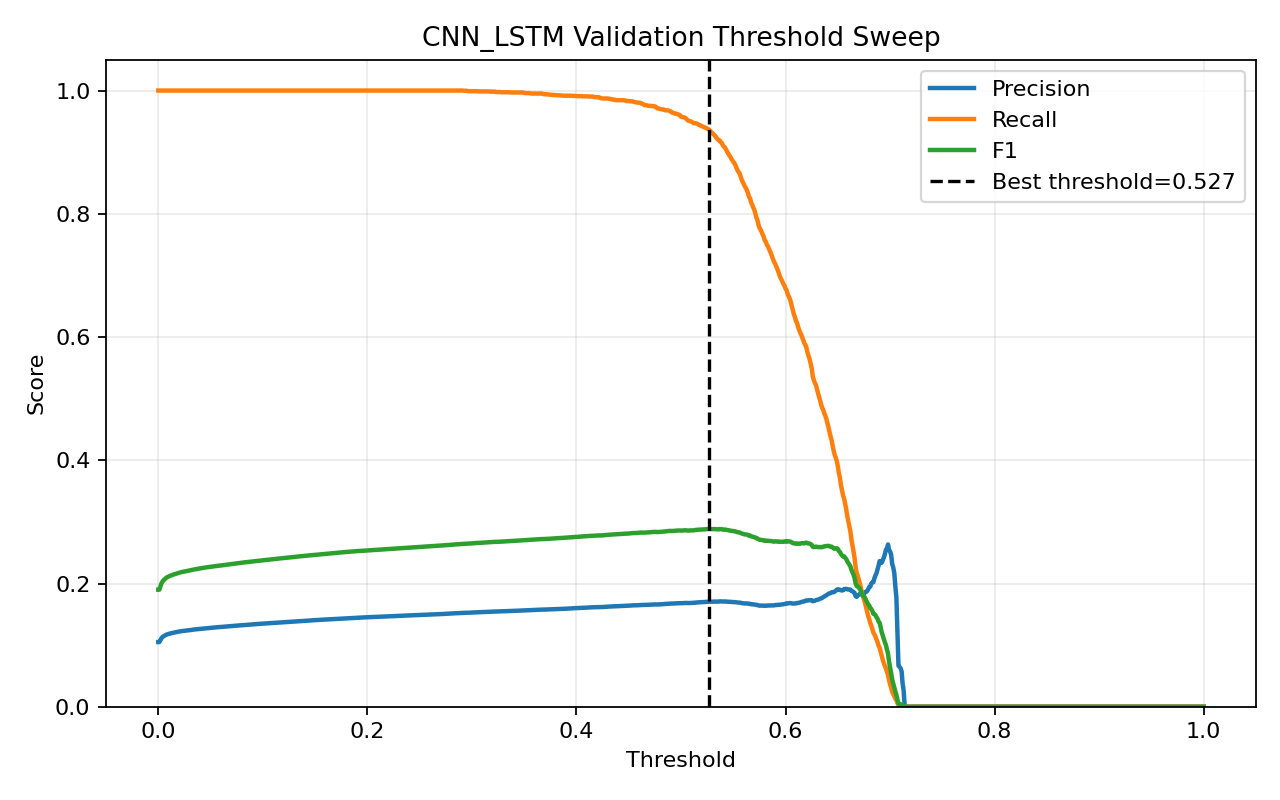

Data behind this chart, as committed beside it:
threshold, precision, recall, f1, accuracy
0.0, 0.105, 1.0, 0.19, 0.105
0.001, 0.105, 1.0, 0.19, 0.1051
0.002, 0.1082, 1.0, 0.1952, 0.1346
0.003, 0.1112, 1.0, 0.2002, 0.1613
0.004, 0.1131, 1.0, 0.2031, 0.1767
0.005, 0.1145, 1.0, 0.2054, 0.1882
0.006, 0.1154, 1.0, 0.2069, 0.1955
0.007, 0.1163, 1.0, 0.2084, 0.2028
0.008, 0.1172, 1.0, 0.2098, 0.2093
0.009, 0.1178, 1.0, 0.2108, 0.214
0.01, 0.1183, 1.0, 0.2115, 0.2177
0.011, 0.1188, 1.0, 0.2123, 0.2212
0.012, 0.1192, 1.0, 0.213, 0.2246
0.013, 0.1195, 1.0, 0.2135, 0.2268
0.014, 0.12, 1.0, 0.2142, 0.23
0.015, 0.1204, 1.0, 0.2149, 0.2329
0.016, 0.1207, 1.0, 0.2154, 0.2354
0.017, 0.1211, 1.0, 0.216, 0.2383
0.018, 0.1215, 1.0, 0.2166, 0.2408
0.019, 0.1218, 1.0, 0.2171, 0.2433
0.02, 0.1221, 1.0, 0.2177, 0.2457
0.021, 0.1224, 1.0, 0.2181, 0.2475
0.022, 0.1227, 1.0, 0.2185, 0.2494
0.023, 0.1229, 1.0, 0.2188, 0.2507
0.024, 0.1231, 1.0, 0.2192, 0.2524
0.025, 0.1233, 1.0, 0.2196, 0.254
0.026, 0.1235, 1.0, 0.2199, 0.2553
0.027, 0.1237, 1.0, 0.2201, 0.2564
0.028, 0.1239, 1.0, 0.2205, 0.2581
0.029, 0.1241, 1.0, 0.2209, 0.2595
0.03, 0.1243, 1.0, 0.2212, 0.2608
0.031, 0.1245, 1.0, 0.2215, 0.2621
0.032, 0.1248, 1.0, 0.2219, 0.2641
0.033, 0.1251, 1.0, 0.2224, 0.2661
0.034, 0.1253, 1.0, 0.2227, 0.2674
0.035, 0.1255, 1.0, 0.223, 0.2686
0.036, 0.1257, 1.0, 0.2233, 0.27
0.037, 0.1259, 1.0, 0.2236, 0.2712
0.038, 0.1261, 1.0, 0.2239, 0.2725
0.039, 0.1263, 1.0, 0.2242, 0.2738
0.04, 0.1265, 1.0, 0.2245, 0.275
0.041, 0.1266, 1.0, 0.2248, 0.2762
0.042, 0.1268, 1.0, 0.2251, 0.2775
0.043, 0.127, 1.0, 0.2254, 0.2788
0.044, 0.1272, 1.0, 0.2257, 0.2798
0.045, 0.1273, 1.0, 0.2259, 0.2807
0.046, 0.1275, 1.0, 0.2262, 0.282
0.047, 0.1277, 1.0, 0.2265, 0.2831
0.048, 0.1279, 1.0, 0.2268, 0.2843
0.049, 0.128, 1.0, 0.2269, 0.285
0.05, 0.1281, 1.0, 0.2272, 0.2859
0.051, 0.1283, 1.0, 0.2274, 0.2869
0.052, 0.1284, 1.0, 0.2276, 0.2877
0.053, 0.1285, 1.0, 0.2278, 0.2885
0.054, 0.1287, 1.0, 0.2281, 0.2895
0.055, 0.1289, 1.0, 0.2283, 0.2906
0.056, 0.129, 1.0, 0.2285, 0.2914
0.057, 0.1291, 1.0, 0.2287, 0.2921
0.058, 0.1293, 1.0, 0.2289, 0.2931
0.059, 0.1294, 1.0, 0.2291, 0.2938
... 941 more rows
